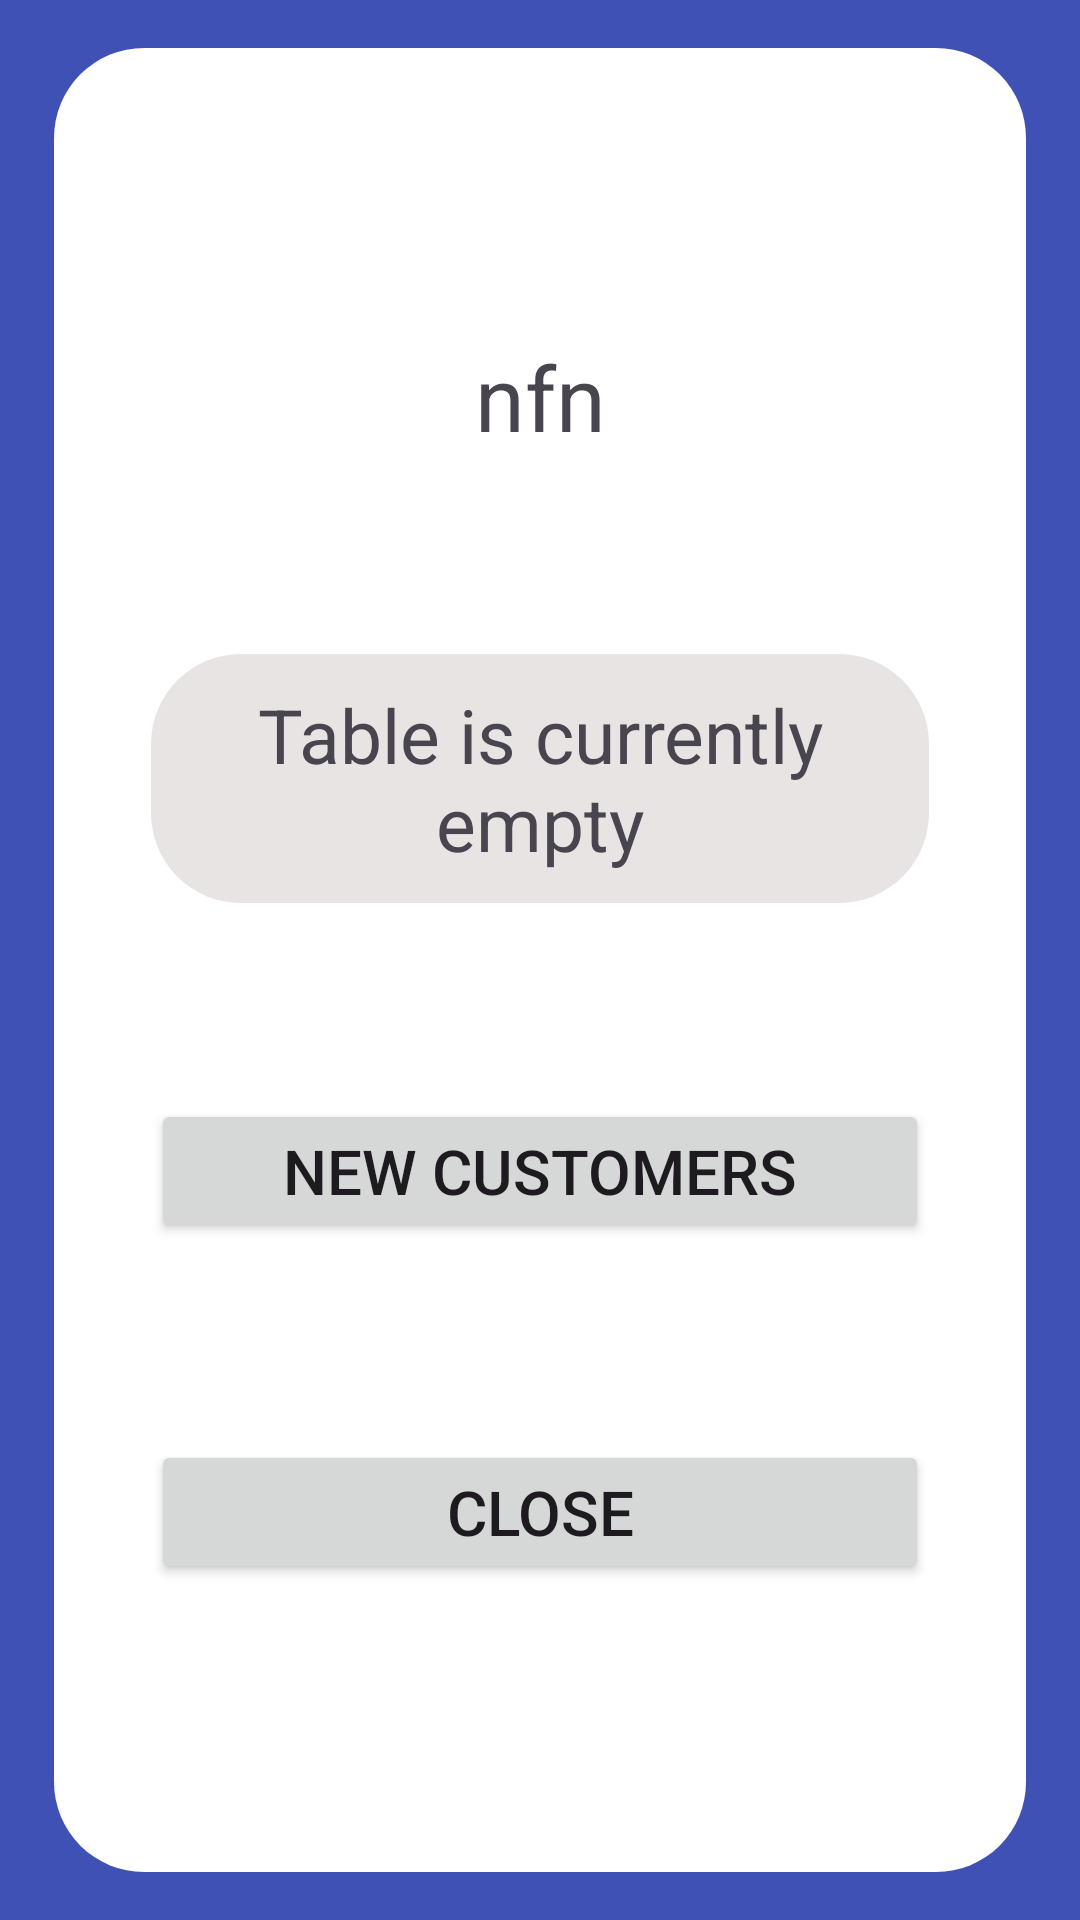

The Android layout XML behind this screen, and the referenced resources:
<!-- AndroidManifest.xml: application theme Theme.Material3.Light -->
<!-- res/layout/managing_table_empty_state.xml -->
<?xml version="1.0" encoding="utf-8"?>
<androidx.constraintlayout.widget.ConstraintLayout xmlns:android="http://schemas.android.com/apk/res/android"
    xmlns:app="http://schemas.android.com/apk/res-auto"
    xmlns:tools="http://schemas.android.com/tools"
    android:layout_width="match_parent"
    android:layout_height="match_parent"
    android:background="@color/background_blue">

    <androidx.constraintlayout.widget.Guideline
        android:id="@+id/guideline169"
        android:layout_width="wrap_content"
        android:layout_height="wrap_content"
        android:orientation="vertical"
        app:layout_constraintGuide_percent="0.05" />

    <androidx.constraintlayout.widget.Guideline
        android:id="@+id/guideline170"
        android:layout_width="wrap_content"
        android:layout_height="wrap_content"
        android:orientation="vertical"
        app:layout_constraintGuide_percent="0.95" />

    <androidx.constraintlayout.widget.Guideline
        android:id="@+id/guideline171"
        android:layout_width="wrap_content"
        android:layout_height="wrap_content"
        android:orientation="horizontal"
        app:layout_constraintGuide_percent="0.025" />

    <androidx.constraintlayout.widget.Guideline
        android:id="@+id/guideline172"
        android:layout_width="wrap_content"
        android:layout_height="wrap_content"
        android:orientation="horizontal"
        app:layout_constraintGuide_percent="0.975" />

    <androidx.constraintlayout.widget.ConstraintLayout
        android:layout_width="0dp"
        android:layout_height="0dp"
        android:background="@drawable/rounded_white_background"
        app:layout_constraintBottom_toTopOf="@+id/guideline172"
        app:layout_constraintEnd_toStartOf="@+id/guideline170"
        app:layout_constraintHorizontal_bias="1.0"
        app:layout_constraintStart_toStartOf="@+id/guideline169"
        app:layout_constraintTop_toTopOf="@+id/guideline171"
        app:layout_constraintVertical_bias="1.0">

        <androidx.constraintlayout.widget.Guideline
            android:id="@+id/guideline173"
            android:layout_width="wrap_content"
            android:layout_height="wrap_content"
            android:orientation="vertical"
            app:layout_constraintGuide_percent="0.1" />

        <androidx.constraintlayout.widget.Guideline
            android:id="@+id/guideline174"
            android:layout_width="wrap_content"
            android:layout_height="wrap_content"
            android:orientation="vertical"
            app:layout_constraintGuide_percent="0.9" />

        <androidx.constraintlayout.widget.Guideline
            android:id="@+id/guideline176"
            android:layout_width="wrap_content"
            android:layout_height="wrap_content"
            android:orientation="horizontal"
            app:layout_constraintGuide_percent="0.05" />

        <androidx.constraintlayout.widget.Guideline
            android:id="@+id/guideline177"
            android:layout_width="wrap_content"
            android:layout_height="wrap_content"
            android:orientation="horizontal"
            app:layout_constraintGuide_percent="0.95" />

        <TextView
            android:id="@+id/name_of_the_table_to_manage"
            android:layout_width="wrap_content"
            android:layout_height="wrap_content"
            android:autoSizeMaxTextSize="1000dp"
            android:autoSizeMinTextSize="1dp"
            android:autoSizeTextType="uniform"
            android:text="nfn"
            android:textSize="30sp"
            app:layout_constraintBottom_toTopOf="@+id/textView5"
            app:layout_constraintEnd_toStartOf="@+id/guideline174"
            app:layout_constraintStart_toStartOf="@+id/guideline173"
            app:layout_constraintTop_toTopOf="@+id/guideline176"
            app:layout_constraintVertical_bias="0.5" />

        <TextView
            android:id="@+id/textView5"
            android:layout_width="0dp"
            android:layout_height="wrap_content"
            android:autoSizeMaxTextSize="1000dp"
            android:autoSizeMinTextSize="1dp"
            android:autoSizeTextType="uniform"
            android:background="@drawable/rounded_grey_background"
            android:gravity="center"
            android:padding="10dp"
            android:text="@string/table_is_currently_empty"
            android:textSize="25sp"
            app:layout_constraintBottom_toTopOf="@+id/new_customers_button"
            app:layout_constraintEnd_toStartOf="@+id/guideline174"
            app:layout_constraintHorizontal_bias="1.0"
            app:layout_constraintStart_toStartOf="@+id/guideline173"
            app:layout_constraintTop_toBottomOf="@+id/name_of_the_table_to_manage"
            app:layout_constraintVertical_bias="0.5" />

        <Button
            android:id="@+id/new_customers_button"
            android:layout_width="0dp"
            android:layout_height="wrap_content"
            android:autoSizeMaxTextSize="1000dp"
            android:autoSizeMinTextSize="1dp"
            android:autoSizeTextType="uniform"
            android:text="@string/new_customers"
            app:layout_constraintBottom_toTopOf="@+id/close_empty_table_button"
            app:layout_constraintEnd_toStartOf="@+id/guideline174"
            app:layout_constraintStart_toStartOf="@+id/guideline173"
            app:layout_constraintTop_toBottomOf="@+id/textView5"
            app:layout_constraintVertical_bias="0.5" />

        <Button
            android:id="@+id/close_empty_table_button"
            android:layout_width="0dp"
            android:layout_height="wrap_content"
            android:autoSizeMaxTextSize="1000dp"
            android:autoSizeMinTextSize="1dp"
            android:autoSizeTextType="uniform"
            android:text="@string/Close"
            app:layout_constraintBottom_toTopOf="@+id/guideline177"
            app:layout_constraintEnd_toStartOf="@+id/guideline174"
            app:layout_constraintStart_toStartOf="@+id/guideline173"
            app:layout_constraintTop_toBottomOf="@+id/new_customers_button"
            app:layout_constraintVertical_bias="0.5" />

    </androidx.constraintlayout.widget.ConstraintLayout>

</androidx.constraintlayout.widget.ConstraintLayout>
<!-- resources referenced by this layout -->
<resources>
  <color name="background_blue">#3F51B5</color>
  <!-- drawable rounded_grey_background (drawable) -->
  <?xml version="1.0" encoding="utf-8"?>
  <shape xmlns:android="http://schemas.android.com/apk/res/android">
      
      <solid android:color="@color/background_grey" />
  
      
      <corners android:radius="30dp" />
  </shape>
  <!-- drawable rounded_white_background (drawable) -->
  <?xml version="1.0" encoding="utf-8"?>
  <shape xmlns:android="http://schemas.android.com/apk/res/android">
      
      <solid android:color="@color/white" />
  
      
      <corners android:radius="30dp" />
  </shape>
  <string name="Close">Close</string>
  <string name="new_customers">New customers</string>
  <string name="table_is_currently_empty">Table is currently empty</string>
  <color name="background_grey">#E9E4E4</color>
  <color name="white">#FFFFFFFF</color>
</resources>
